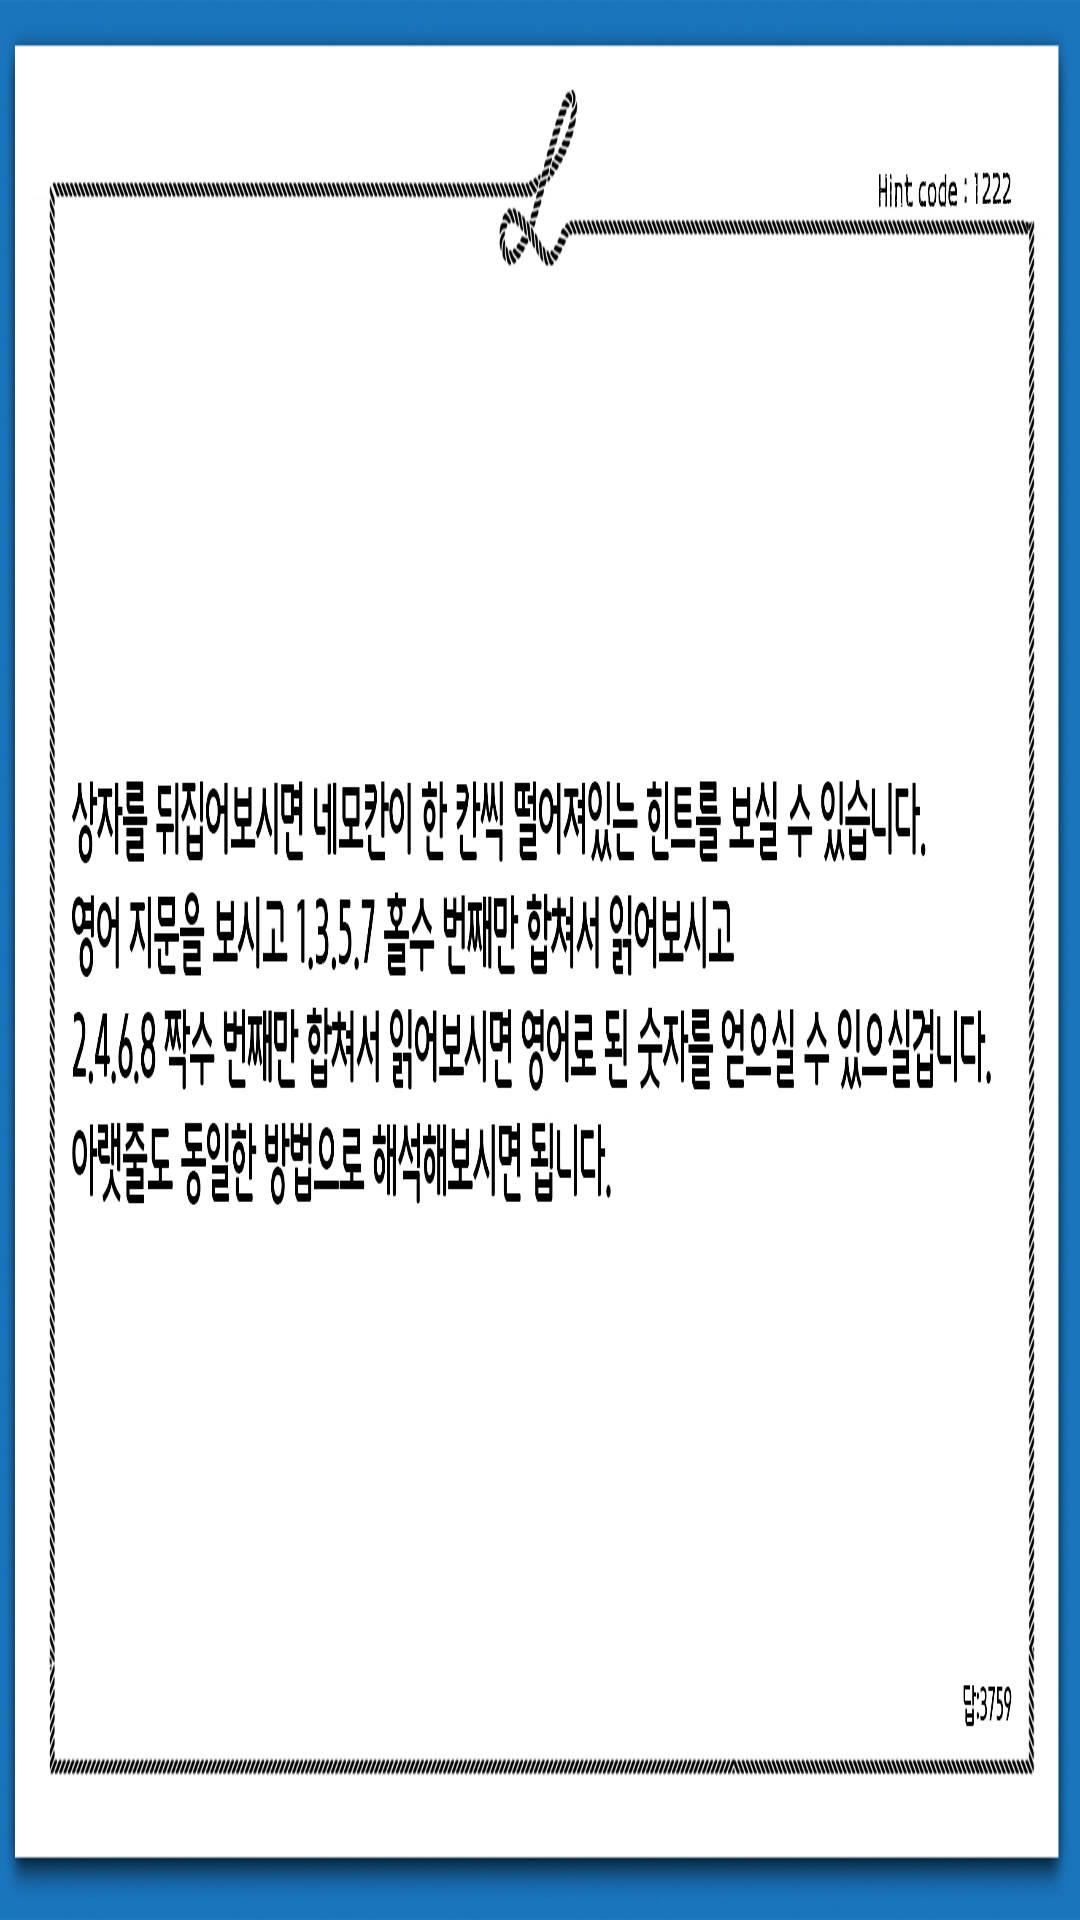

Android layout source for this screen:
<!-- AndroidManifest.xml: application theme Theme.Roomln -->
<!-- res/layout/activity_a004.xml -->
<?xml version="1.0" encoding="utf-8"?>
<RelativeLayout xmlns:android="http://schemas.android.com/apk/res/android"
    xmlns:app="http://schemas.android.com/apk/res-auto"
    xmlns:tools="http://schemas.android.com/tools"
    android:layout_width="match_parent"
    android:layout_height="match_parent"
    android:background = "@drawable/a1222"
    android:screenOrientation="landscape"
    tools:context=".A004">
    <Button
        android:id="@+id/open"
        android:layout_width="210dp"
        android:layout_height="wrap_content"
        android:layout_marginLeft="740dp"
        android:layout_marginTop="460dp"
        android:backgroundTint="#2B2B2B"
        android:text="정답 보기"
        tools:ignore="MissingConstraints" />

</RelativeLayout>
<!-- resources referenced by this layout -->
<resources>
  <!-- drawable a1222: jpg bitmap (drawable, 481222 bytes) -->
  <style name="Theme.Roomln" parent="Theme.MaterialComponents.DayNight.DarkActionBar">
          
          <item name="colorPrimary">@color/purple_500</item>
          <item name="colorPrimaryVariant">@color/purple_700</item>
          <item name="colorOnPrimary">@color/white</item>
          
          <item name="colorSecondary">@color/teal_200</item>
          <item name="colorSecondaryVariant">@color/teal_700</item>
          <item name="colorOnSecondary">@color/black</item>
          
  
  
          <item name="android:statusBarColor" tools:targetApi="l">?attr/colorPrimaryVariant</item>
          <item name="windowActionBar">false</item>
          <item name="windowNoTitle">true</item>
          <item name="android:windowFullscreen">true</item>
          
      </style>
  <!-- not gathered from this repository: default colours our renderer supplied (Android Studio template values) -->
  <color name="purple_500">#FF6200EE</color>
  <color name="purple_700">#FF3700B3</color>
  <color name="teal_200">#FF03DAC5</color>
  <color name="teal_700">#FF018786</color>
  <color name="black">#FF000000</color>
  <color name="white">#FFFFFFFF</color>
</resources>
